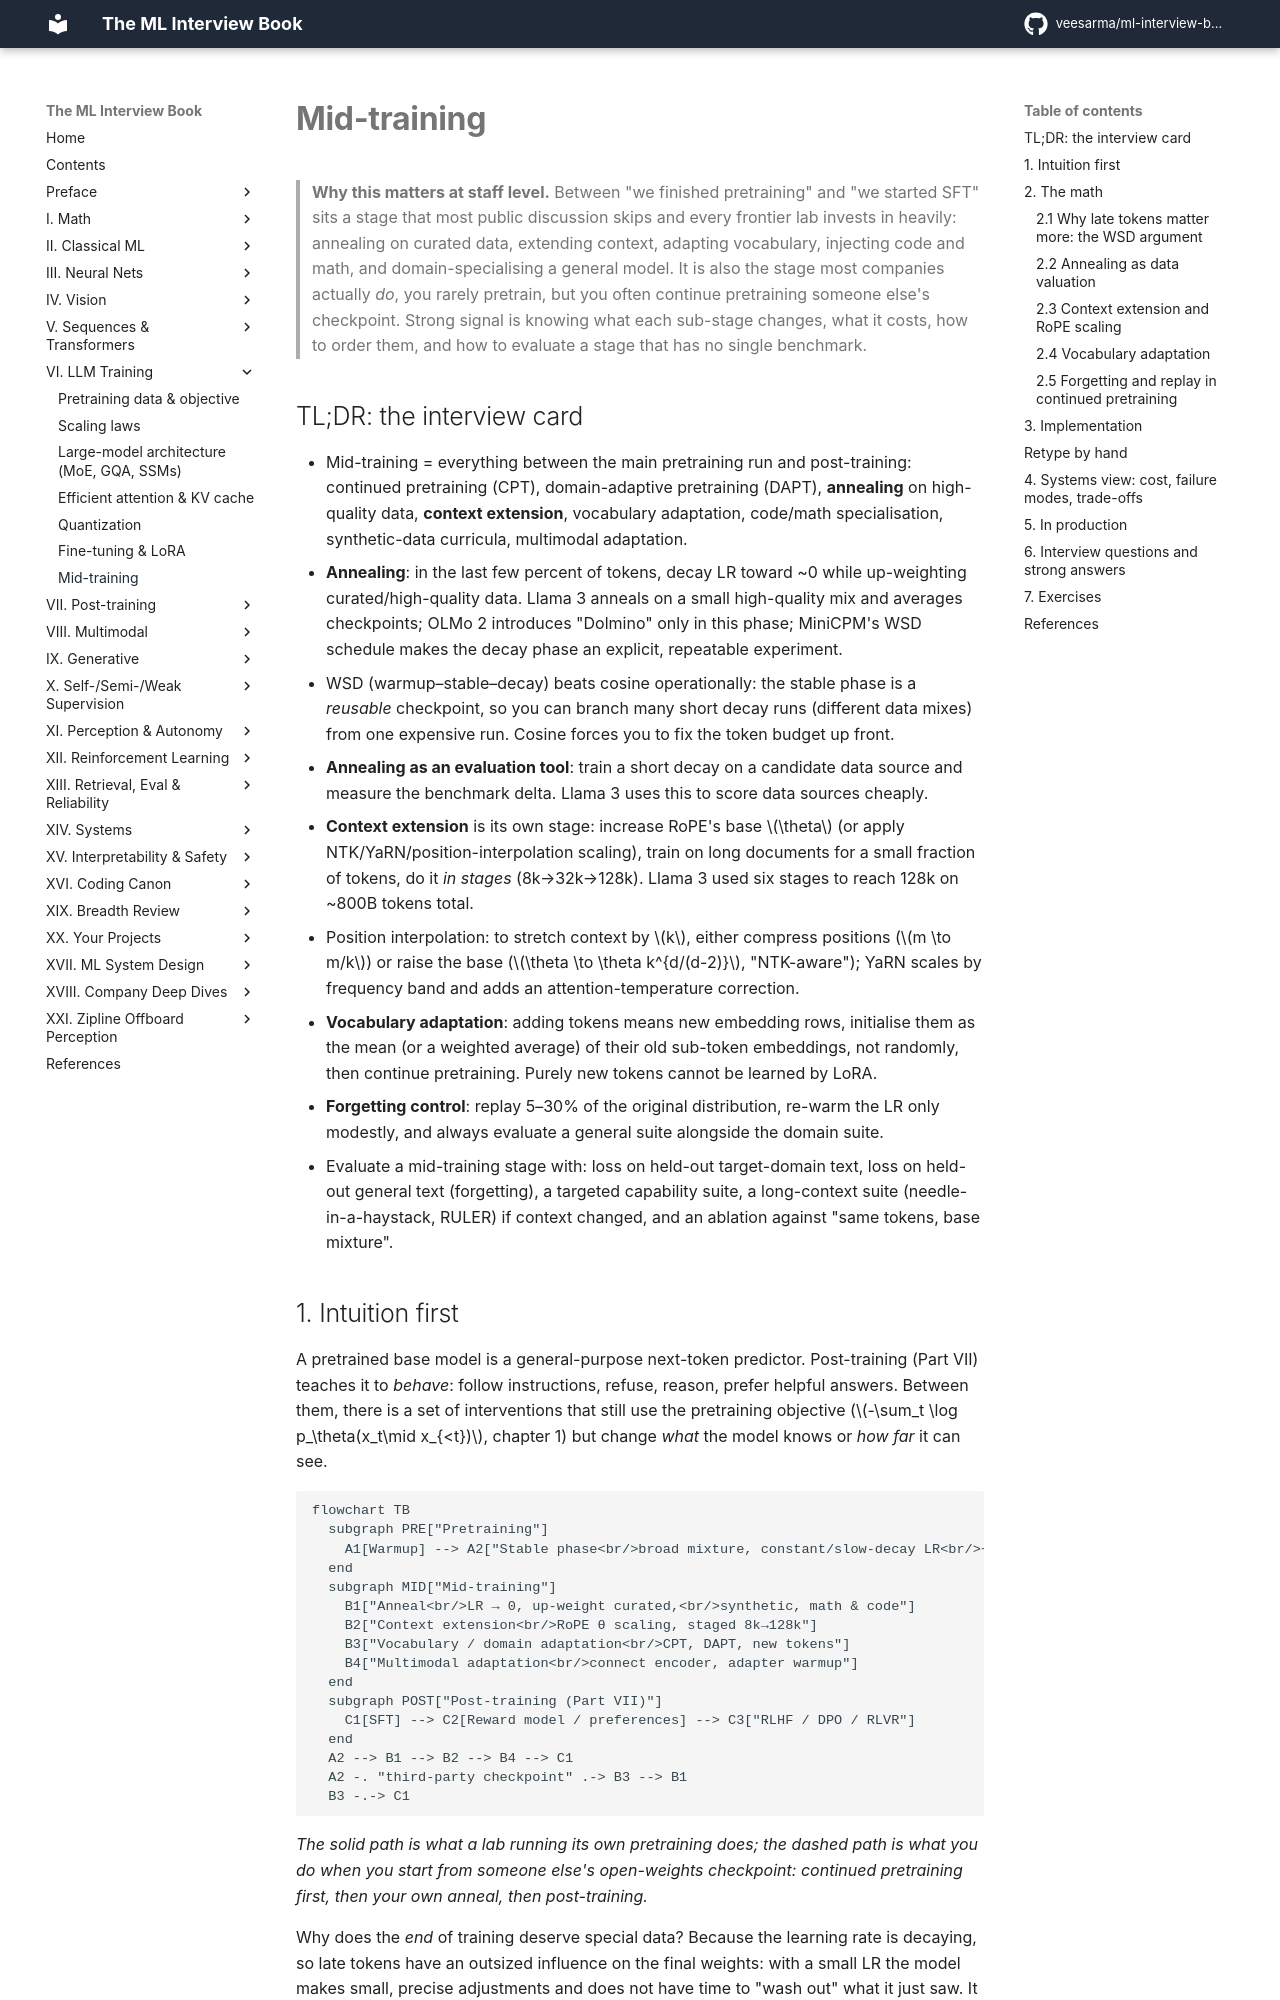

repository: veesarma/ml-interview-book · page: part06-llm-training/07-mid-training/index.html · generator: mkdocs

# Mid-training

> **Why this matters at staff level.** Between "we finished pretraining" and "we started
> SFT" sits a stage that most public discussion skips and every frontier lab invests in
> heavily: annealing on curated data, extending context, adapting vocabulary, injecting
> code and math, and domain-specialising a general model. It is also the stage most
> companies actually *do*, you rarely pretrain, but you often continue pretraining someone
> else's checkpoint. Strong signal is knowing what each sub-stage changes, what it costs,
> how to order them, and how to evaluate a stage that has no single benchmark.

## TL;DR: the interview card

- Mid-training = everything between the main pretraining run and post-training: continued
  pretraining (CPT), domain-adaptive pretraining (DAPT), **annealing** on high-quality data,
  **context extension**, vocabulary adaptation, code/math specialisation, synthetic-data
  curricula, multimodal adaptation.
- **Annealing**: in the last few percent of tokens, decay LR toward ~0 while up-weighting
  curated/high-quality data. Llama 3 anneals on a small high-quality mix and averages
  checkpoints; OLMo 2 introduces "Dolmino" only in this phase; MiniCPM's WSD schedule makes
  the decay phase an explicit, repeatable experiment.
- WSD (warmup–stable–decay) beats cosine operationally: the stable phase is a *reusable*
  checkpoint, so you can branch many short decay runs (different data mixes) from one
  expensive run. Cosine forces you to fix the token budget up front.
- **Annealing as an evaluation tool**: train a short decay on a candidate data source and
  measure the benchmark delta. Llama 3 uses this to score data sources cheaply.
- **Context extension** is its own stage: increase RoPE's base $\theta$ (or apply
  NTK/YaRN/position-interpolation scaling), train on long documents for a small fraction of
  tokens, do it *in stages* (8k→32k→128k). Llama 3 used six stages to reach 128k on ~800B
  tokens total.
- Position interpolation: to stretch context by $k$, either compress positions
  ($m \to m/k$) or raise the base ($\theta \to \theta k^{d/(d-2)}$, "NTK-aware"); YaRN scales
  by frequency band and adds an attention-temperature correction.
- **Vocabulary adaptation**: adding tokens means new embedding rows, initialise them as the
  mean (or a weighted average) of their old sub-token embeddings, not randomly, then
  continue pretraining. Purely new tokens cannot be learned by LoRA.
- **Forgetting control**: replay 5–30% of the original distribution, re-warm the LR only
  modestly, and always evaluate a general suite alongside the domain suite.
- Evaluate a mid-training stage with: loss on held-out target-domain text, loss on held-out
  general text (forgetting), a targeted capability suite, a long-context suite
  (needle-in-a-haystack, RULER) if context changed, and an ablation against "same tokens,
  base mixture".
